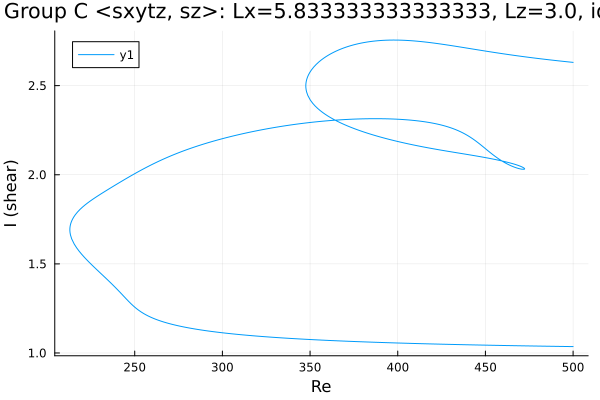

The table this chart was drawn from, first rows:
Re, shear
500.0, 2.63
499.2, 2.631
497.7, 2.633
496.3, 2.634
494.9, 2.636
493.5, 2.637
492.1, 2.639
490.7, 2.64
489.3, 2.642
487.8, 2.643
486.4, 2.645
485, 2.646
483.6, 2.648
482.2, 2.65
480.8, 2.651
479.4, 2.653
477.9, 2.655
476.5, 2.656
475.1, 2.658
473.7, 2.66
472.3, 2.662
470.9, 2.664
469.5, 2.666
468, 2.667
466.6, 2.669
465.2, 2.671
463.8, 2.673
462.4, 2.675
461, 2.677
459.6, 2.679
458.1, 2.681
456.7, 2.684
455.3, 2.686
453.9, 2.688
452.5, 2.69
451.1, 2.692
449.7, 2.694
448.2, 2.697
446.8, 2.699
445.4, 2.701
444, 2.703
442.6, 2.706
441.2, 2.708
439.8, 2.71
438.3, 2.712
436.9, 2.715
435.5, 2.717
434.1, 2.719
432.7, 2.721
431.3, 2.723
429.9, 2.726
428.4, 2.728
427, 2.73
425.6, 2.732
424.2, 2.734
422.8, 2.736
421.4, 2.738
420, 2.739
418.5, 2.741
417.1, 2.743
... 685 more rows
